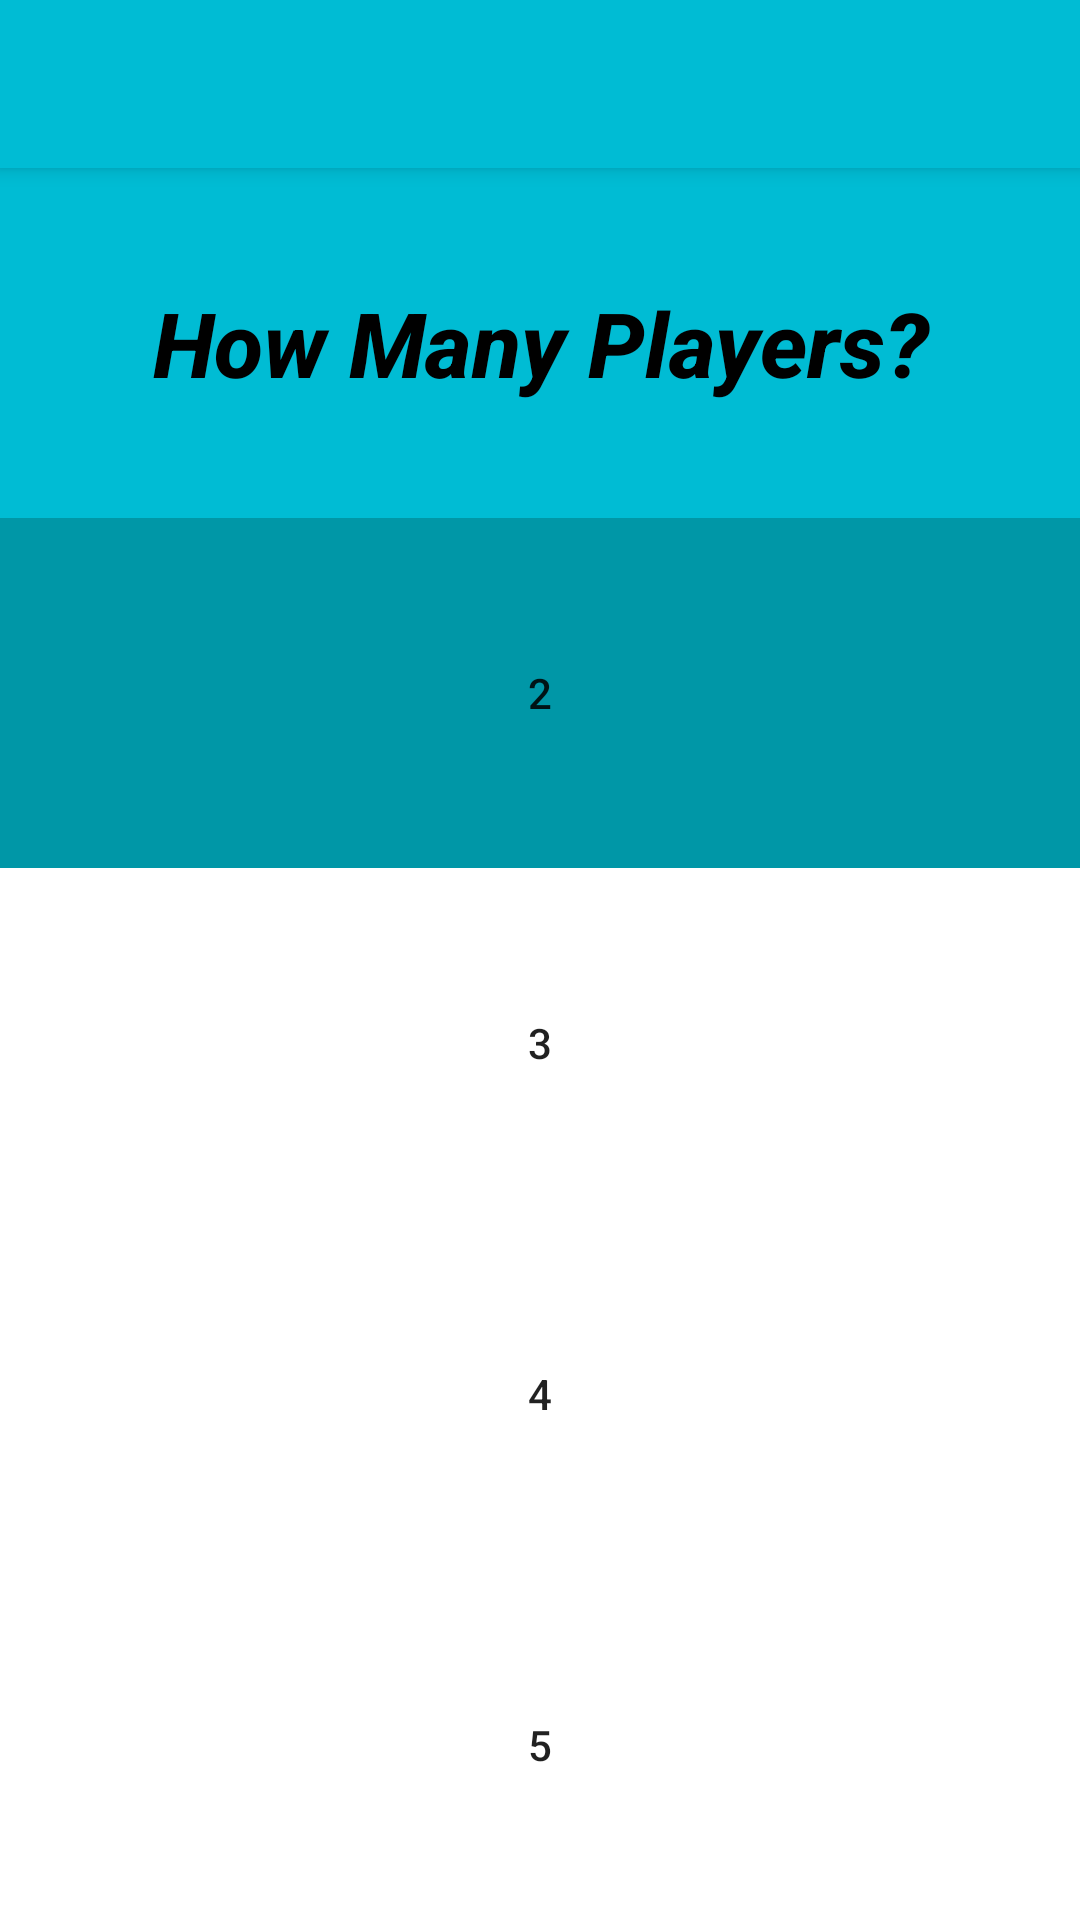

The Android layout XML behind this screen, and the referenced resources:
<!-- AndroidManifest.xml: application theme AppTheme -->
<!-- res/layout/activity_main.xml -->
<LinearLayout xmlns:android="http://schemas.android.com/apk/res/android"
    xmlns:tools="http://schemas.android.com/tools"
    android:layout_height="fill_parent"
    android:layout_width="fill_parent"
    android:orientation="vertical"
    android:paddingLeft="@dimen/activity_horizontal_margin"
    android:paddingRight="@dimen/activity_horizontal_margin"
    android:paddingTop="@dimen/activity_vertical_margin"
    android:paddingBottom="@dimen/activity_vertical_margin" tools:context=".MainActivity"
    android:background="@color/primary">

    <include layout="@layout/toolbar"/>

    <LinearLayout
        android:layout_width="fill_parent"
        android:layout_height="0dp"
        android:orientation="vertical"
        android:layout_weight=".5"
        android:gravity="center"
        >
    <TextView
        android:layout_width="fill_parent"
        android:layout_height="wrap_content"
        android:text="How Many Players?"
        android:id="@+id/user_number"

        android:textColor="@android:color/black"

        android:textStyle="bold|italic"
        android:textSize="30dp"

        style="@style/Base.TextAppearance.Widget.AppCompat.Toolbar.Title"
        android:gravity="center_horizontal" />
    </LinearLayout>


    <LinearLayout
        android:layout_width="fill_parent"
        android:layout_height="0dp"
        android:orientation="vertical"
        android:layout_weight=".5"
        android:gravity="center"
        >

        <Button
        android:layout_width="fill_parent"
        android:layout_below="@id/user_number"
        android:layout_height="fill_parent"
        android:text="2"
        android:id="@+id/two_players"
        android:layout_centerHorizontal="true"
        android:gravity="center"

            android:background="@color/primary_dark"
            android:focusable="true"
            android:longClickable="true" />
    </LinearLayout>



    <LinearLayout
        android:layout_width="fill_parent"
        android:layout_height="0dp"
        android:orientation="vertical"
        android:layout_weight=".5"
        android:gravity="center"
        >

        <Button
        android:layout_width="fill_parent"
        android:layout_height="fill_parent"
        android:layout_below="@id/two_players"
        android:text="3"
        android:id="@+id/three_players"
            android:background="@android:color/white"
            android:focusable="true"
            android:longClickable="true" />
    </LinearLayout>


    <LinearLayout
        android:layout_width="fill_parent"
        android:layout_height="0dp"
        android:orientation="vertical"
        android:layout_weight=".5"
        android:gravity="center"
        >
    <Button
        android:layout_width="fill_parent"
        android:layout_height="fill_parent"
        android:layout_below="@id/three_players"
        android:text="4"
        android:id="@+id/four_players"
        android:layout_alignParentStart="true"
        android:background="@android:color/white"
        android:focusable="true"
        android:longClickable="true" />
    </LinearLayout>



    <LinearLayout
        android:layout_width="fill_parent"
        android:layout_height="0dp"
        android:orientation="vertical"
        android:layout_weight=".5"
        android:gravity="center"
        >

        <Button
        android:layout_width="fill_parent"
        android:layout_below="@id/four_players"
        android:layout_height="fill_parent"
        android:text="5"
        android:id="@+id/five_players"
        android:layout_alignParentBottom="true"
        android:layout_alignParentStart="true"
            android:background="@android:color/white"
            android:focusable="true"
            android:longClickable="true" />

    </LinearLayout>



</LinearLayout>
<!-- res/layout/toolbar.xml (included above) -->
<?xml version="1.0" encoding="utf-8"?>
<android.support.v7.widget.Toolbar
    xmlns:android="http://schemas.android.com/apk/res/android"
    xmlns:app="http://schemas.android.com/apk/res-auto"
    android:id="@+id/toolbar"
    android:layout_height="?attr/actionBarSize"
    android:layout_width="match_parent"
    android:background="?attr/colorPrimary"
    android:elevation="4dp"
    app:theme="@style/ThemeOverlay.AppCompat.Dark.ActionBar"
    app:popupTheme="@style/ThemeOverlay.AppCompat.Light"/>
<!-- resources referenced by this layout -->
<resources>
  <color name="primary">#00BCD4</color>
  <color name="primary_dark">#0097A7</color>
  <style name="AppTheme" parent="Theme.AppCompat.Light.NoActionBar">
          
          <item name="colorPrimary">@color/primary</item>
          <item name="colorPrimaryDark">@color/primary</item>
          <item name="colorControlHighlight">@color/accent_translucent</item>
          <item name="colorAccent">@color/accent</item>
      </style>
  <color name="accent_translucent">#80FFEB3B</color>
  <color name="accent">#FFEB3B</color>
</resources>
